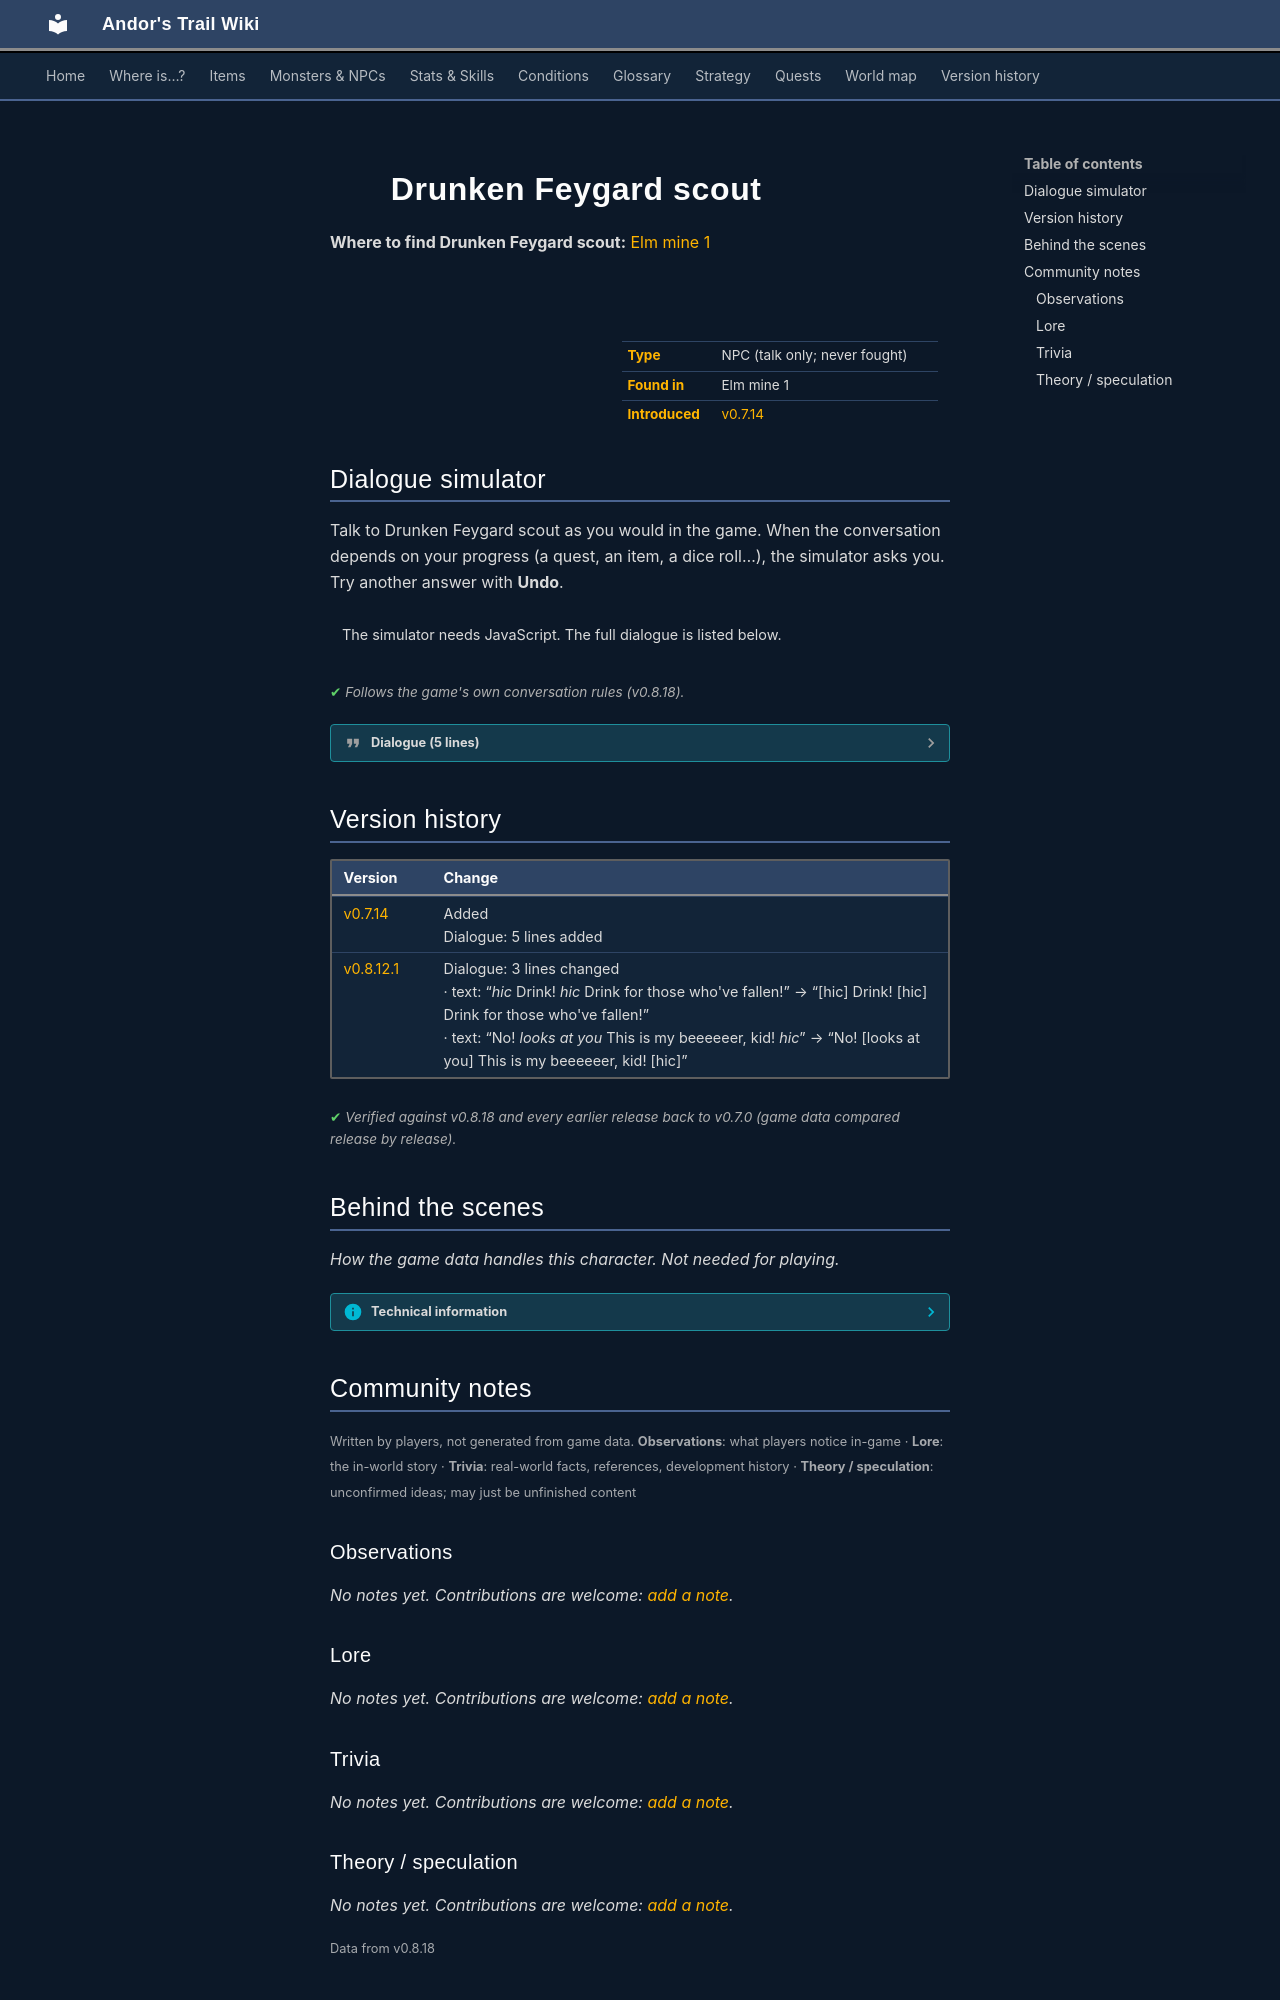

repository: asdfghjkl628/Andor-s-Trail-Wikiiii · page: monsters/ortholion_guard10/index.html · generator: mkdocs

---
description: "Drunken Feygard scout is a non-player character (NPC) in Andor's Trail, found in Elm mine 1."
---

# ![](../assets/icons/monsters/monsters_omi2_12.png){ .sprite } Drunken Feygard scout

**Where to find Drunken Feygard scout:** [Elm mine 1](../maps/elm_mine1.md#pin-npc-ortholion_guard10)

<div class="infobox" markdown>

<p class="ib-img"><img class="sprite" src="../../assets/icons/monsters/monsters_omi2_12.png" alt=""></p>

| | |
|---|---|
| **Type** | NPC (talk only; never fought) |
| **Found in** | Elm mine 1 |
| **Introduced** | [v0.7.14](../versions/0.7.14.md) |

</div>

## Dialogue simulator

Talk to Drunken Feygard scout as you would in the game. When the conversation depends on your progress (a quest, an item, a dice roll…), the simulator asks you. Try another answer with **Undo**.

<div class="dlg-sim" data-src="../../assets/dialogue/ortholion_guard10_s.json" data-npc="Drunken Feygard scout" markdown="0"><noscript>The simulator needs JavaScript. The full dialogue is listed below.</noscript></div>

<p class="verified">Follows the game's own conversation rules (v0.8.18).</p>

??? quote "Dialogue (5 lines)"

    *Exactly as in the game files. Each line appears once; links jump to where a choice leads.*

    <span id="d-ortholion_guard10_s"></span>**`ortholion_guard10_s`** *(silent check: the first matching branch below is taken)*

    - branch 1 *(if random chance (1/4%))* → [ortholion_guard10_1](#d-ortholion_guard10_1)
    - branch 2 *(if random chance (1/3%))* → [ortholion_guard10_2](#d-ortholion_guard10_2)
    - branch 3 *(if random chance (1/2%))* → [ortholion_guard10_3](#d-ortholion_guard10_3)
    - branch 4 → [ortholion_guard10_4](#d-ortholion_guard10_4)

    <span id="d-ortholion_guard10_1"></span>**`ortholion_guard10_1`** Drunken Feygard scout: “[hic] Drink! [hic] Drink for those who've fallen!”


    <span id="d-ortholion_guard10_2"></span>**`ortholion_guard10_2`** Drunken Feygard scout: “No! [looks at you] This is my beeeeeer, kid! [hic]”

    - “Uh... How did you get drunk that fast?” → *conversation ends*
    - “Mead isn't my cup of tea, goodbye.” → *conversation ends*
    - “Get out of my way, drunkard!” → *conversation ends*

    <span id="d-ortholion_guard10_3"></span>**`ortholion_guard10_3`** Drunken Feygard scout: “H..Halt! [hic] Kids not allowed!”

    - “I'll go where I please in this mine! Hmpf...” → *conversation ends*
    - “I'm here to see your general, now go sleep it off.” → *conversation ends*

    <span id="d-ortholion_guard10_4"></span>**`ortholion_guard10_4`** Drunken Feygard scout: “This guard drinks his jar of mead ceaselessly, ignoring your presence.”




## Version history

| Version | Change |
|---|---|
| [v0.7.14](../versions/0.7.14.md) | Added<br>Dialogue: 5 lines added |
| [v0.8.12.1](../versions/0.8.12.1.md) | Dialogue: 3 lines changed<br>· text: “*hic* Drink! *hic* Drink for those who've fallen!” → “[hic] Drink! [hic] Drink for those who've fallen!”<br>· text: “No! *looks at you* This is my beeeeeer, kid! *hic*” → “No! [looks at you] This is my beeeeeer, kid! [hic]” |

<p class="verified">Verified against v0.8.18 and every earlier release back to v0.7.0 (game data compared release by release).</p>


## Behind the scenes

*How the game data handles this character. Not needed for playing.*

??? info "Technical information"

    | | |
    |---|---|
    | Entry ID | `ortholion_guard10` |
    | Type (wiki) | NPC |
    | Spawn group | `ortholion_guard10` |
    | Loot table | – |
    | Conversation | `ortholion_guard10_s` |
    | Faction | – |
    | Movement | none |
    | Icon | `monsters_omi2:12` |
    | Defined in | `res/raw/monsterlist_omi2.json` |

    Raw data:

    ```json
    {
     "id": "ortholion_guard10",
     "name": "Drunken Feygard scout",
     "iconID": "monsters_omi2:12",
     "unique": 1,
     "monsterClass": "humanoid",
     "movementAggressionType": "none",
     "phraseID": "ortholion_guard10_s"
    }
    ```


## Community notes

<small>Written by players, not generated from game data. **Observations**: what players notice in-game · **Lore**: the in-world story · **Trivia**: real-world facts, references, development history · **Theory / speculation**: unconfirmed ideas; may just be unfinished content</small>

### Observations

*No notes yet. Contributions are welcome: [add a note](https://github.com/asdfghjkl628/Andor-s-Trail-Wikiiii/new/main/notes/monsters?filename=ortholion_guard10.md&value=%23%23%20Observations%0A%0A%3C%21--%20what%20players%20notice%20in-game%20--%3E%0A%0A%23%23%20Lore%0A%0A%3C%21--%20the%20in-world%20story%20--%3E%0A%0A%23%23%20Trivia%0A%0A%3C%21--%20real-world%20facts%2C%20references%2C%20development%20history%20--%3E%0A%0A%23%23%20Theory%20/%20speculation%0A%0A%3C%21--%20unconfirmed%20ideas%3B%20may%20just%20be%20unfinished%20content%20--%3E%0A).*

### Lore

*No notes yet. Contributions are welcome: [add a note](https://github.com/asdfghjkl628/Andor-s-Trail-Wikiiii/new/main/notes/monsters?filename=ortholion_guard10.md&value=%23%23%20Observations%0A%0A%3C%21--%20what%20players%20notice%20in-game%20--%3E%0A%0A%23%23%20Lore%0A%0A%3C%21--%20the%20in-world%20story%20--%3E%0A%0A%23%23%20Trivia%0A%0A%3C%21--%20real-world%20facts%2C%20references%2C%20development%20history%20--%3E%0A%0A%23%23%20Theory%20/%20speculation%0A%0A%3C%21--%20unconfirmed%20ideas%3B%20may%20just%20be%20unfinished%20content%20--%3E%0A).*

### Trivia

*No notes yet. Contributions are welcome: [add a note](https://github.com/asdfghjkl628/Andor-s-Trail-Wikiiii/new/main/notes/monsters?filename=ortholion_guard10.md&value=%23%23%20Observations%0A%0A%3C%21--%20what%20players%20notice%20in-game%20--%3E%0A%0A%23%23%20Lore%0A%0A%3C%21--%20the%20in-world%20story%20--%3E%0A%0A%23%23%20Trivia%0A%0A%3C%21--%20real-world%20facts%2C%20references%2C%20development%20history%20--%3E%0A%0A%23%23%20Theory%20/%20speculation%0A%0A%3C%21--%20unconfirmed%20ideas%3B%20may%20just%20be%20unfinished%20content%20--%3E%0A).*
